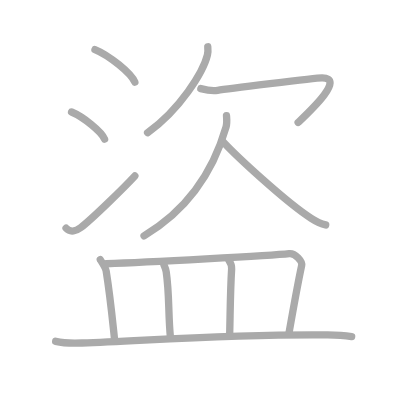
t = 0.00 s
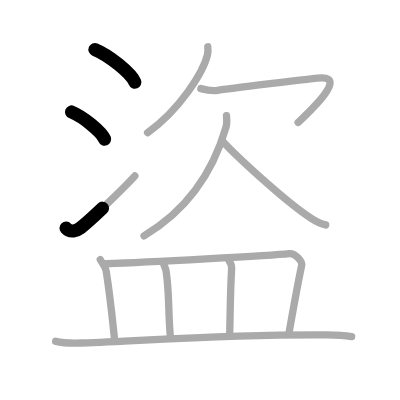
t = 2.50 s
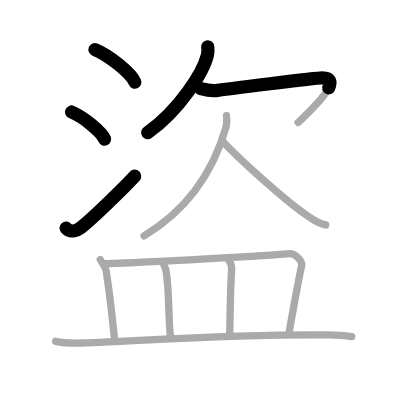
t = 4.75 s
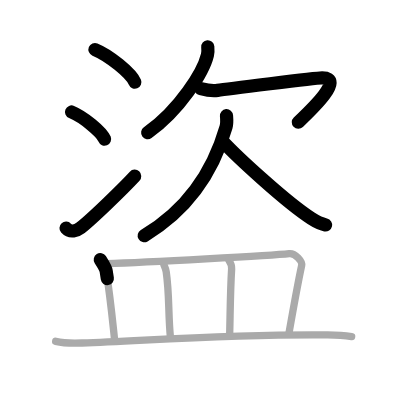
t = 7.25 s
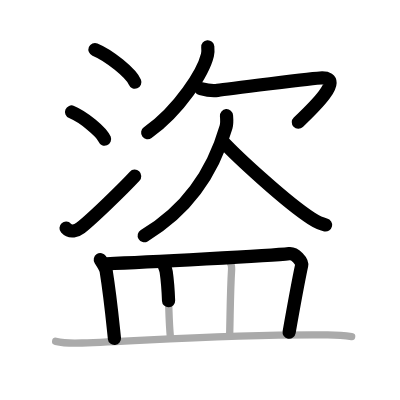
t = 9.50 s
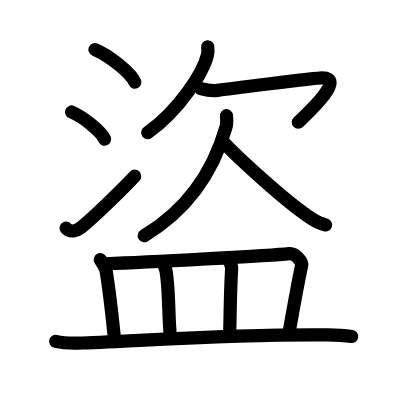
t = 12.00 s

The animated SVG that drew these frames (rendered in a browser with its animation timeline set to each time). Animation: 12 SMIL elements (animate=12); one cycle of 12.00 s.

<?xml version="1.0" standalone="no"?>
<!DOCTYPE svg PUBLIC "-//W3C//DTD SVG 1.1//EN"   "http://www.w3.org/Graphics/SVG/1.1/DTD/svg11.dtd">
<svg width="400px" height="400px"  version="1.1" xmlns="http://www.w3.org/2000/svg">
  <defs>
    <marker id="Triangle" viewBox="0 0 10 10" refX="0" refY="5" markerUnits="strokeWidth" markerWidth="3" style="stroke-opacity:0%;fill:#aaaaaa;" markerHeight="2" orient="auto">
      <path d="M 0 0 L 10 5 L 0 10 z" />
    </marker>
    
    <marker id="Arrow" viewBox="0 0 10 10" refX="5" refY="5" markerUnits="strokeWidth" markerWidth="1.8" style="stroke-opacity:0%;fill:#770000;" markerHeight="2" orient="auto">
      <path d="M 0 4 L 6 4 L 4 1 L 10 5 L 4 9 L 6 6 L 0 6 z" />
        <circle cx="5" cy="5" r="5" />
      </marker>
    
    <marker id="TriangleRed" viewBox="0 0 10 10" refX="0" refY="5" markerUnits="strokeWidth" markerWidth="3" style="stroke-opacity:0%;fill:#CC0000;" markerHeight="2" orient="auto">
      <path d="M 0 0 L 10 5 L 0 10 z" />
    </marker>
    
    <marker id="ArrowRed" viewBox="0 0 10 10" refX="5" refY="5" markerUnits="strokeWidth" markerWidth="1.8" style="stroke-opacity:0%;fill:#CC0000;" markerHeight="2" orient="auto">
      <path d="M 0 4 L 6 4 L 4 1 L 10 5 L 4 9 L 6 6 L 0 6 z" />
        <circle cx="5" cy="5" r="5" />
      </marker>
    
  </defs>
  
  <path style="fill:#ffffff; fill-opacity:100%; fill-rule:evenodd; stroke-width:0;" d="M 0 0 L 400px 0 L 400px 400px L 0 400px L 0 0" />

  <g transform="scale(3.6697247706422 3.6697247706422)">
<path style="fill:none; fill-opacity:0%; fill-rule:evenodd; stroke:#aaaaaa; stroke-opacity:100%; stroke-width: 1.5pt; stroke-linejoin:round; stroke-linecap:round;" d="M25.88 13.5c3.84 1.57 9.91 6.46 10.87 8.9"></path>
<path style="fill:none; fill-opacity:0%; fill-rule:evenodd; stroke:#aaaaaa; stroke-opacity:100%; stroke-width: 1.5pt; stroke-linejoin:round; stroke-linecap:round;" d="M19.5 30.52c3.18 1.31 8.21 5.37 9 7.4"></path>
<path style="fill:none; fill-opacity:0%; fill-rule:evenodd; stroke:#aaaaaa; stroke-opacity:100%; stroke-width: 1.5pt; stroke-linejoin:round; stroke-linecap:round;" d="M18 62.17c1.19 1.33 2.89 0.71 3.99-0.13c3.19-2.46 11.86-10.96 14.76-14.09"></path>
<path style="fill:none; fill-opacity:0%; fill-rule:evenodd; stroke:#aaaaaa; stroke-opacity:100%; stroke-width: 1.5pt; stroke-linejoin:round; stroke-linecap:round;" d="M56.62 12.75c0.05 0.55 0.1 1.42-0.09 2.22c-1.12 4.67-7.53 14.92-16.31 21.2"></path>
<path style="fill:none; fill-opacity:0%; fill-rule:evenodd; stroke:#aaaaaa; stroke-opacity:100%; stroke-width: 1.5pt; stroke-linejoin:round; stroke-linecap:round;" d="M54.72 24.14c1.04 0.28 3.01 0.72 4.58 0.48c1.91-0.3 26.65-3.38 28.47-3.39c6.27-0.04-2.66 8.45-6.53 12.14"></path>
<path style="fill:none; fill-opacity:0%; fill-rule:evenodd; stroke:#aaaaaa; stroke-opacity:100%; stroke-width: 1.5pt; stroke-linejoin:round; stroke-linecap:round;" d="M61.72 31.52c0.06 0.77 0.19 2-0.12 3.1c-2.85 9.89-8.81 21.58-22.35 29.64"></path>
<path style="fill:none; fill-opacity:0%; fill-rule:evenodd; stroke:#aaaaaa; stroke-opacity:100%; stroke-width: 1.5pt; stroke-linejoin:round; stroke-linecap:round;" d="M60.58 38.43c3.85 4.16 17.32 16.63 24.23 21.08c1.46 0.94 2.56 1.49 3.94 1.79"></path>
<path style="fill:none; fill-opacity:0%; fill-rule:evenodd; stroke:#aaaaaa; stroke-opacity:100%; stroke-width: 1.5pt; stroke-linejoin:round; stroke-linecap:round;" d="M27.33 70.76c0.64 1 1.47 2.25 1.6 3.1c1.08 6.75 1.53 11.47 2.26 18.39"></path>
<path style="fill:none; fill-opacity:0%; fill-rule:evenodd; stroke:#aaaaaa; stroke-opacity:100%; stroke-width: 1.5pt; stroke-linejoin:round; stroke-linecap:round;" d="M28.93 71.88c10.82-0.38 45.12-2.22 49.87-2.76c1.65-0.19 3.64 2.11 3.4 3.22c-0.97 4.57-2.44 12.67-3.43 18.3"></path>
<path style="fill:none; fill-opacity:0%; fill-rule:evenodd; stroke:#aaaaaa; stroke-opacity:100%; stroke-width: 1.5pt; stroke-linejoin:round; stroke-linecap:round;" d="M44.64 72.1c0.27 0.64 0.54 1.18 0.65 1.98c0.91 6.27 0.51 11.18 1.15 17.85"></path>
<path style="fill:none; fill-opacity:0%; fill-rule:evenodd; stroke:#aaaaaa; stroke-opacity:100%; stroke-width: 1.5pt; stroke-linejoin:round; stroke-linecap:round;" d="M62.33 70.86c0.42 0.64 0.85 1.57 0.79 2.41c-0.37 6.23-0.37 10.98-0.53 17.7"></path>
<path style="fill:none; fill-opacity:0%; fill-rule:evenodd; stroke:#aaaaaa; stroke-opacity:100%; stroke-width: 1.5pt; stroke-linejoin:round; stroke-linecap:round;" d="M15.17 93.02c1.88 0.45 5.32 0.53 7.2 0.45c19.55-0.76 41.65-2.47 66.88-2.21c3.13 0.03 5.01 0.21 6.58 0.44"></path>

<path style="fill:none; fill-opacity:0%; fill-rule:evenodd; stroke:#000000; stroke-opacity:100%; stroke-width: 2.7pt; stroke-linejoin:round; stroke-linecap:round;" d="M25.88 13.5c3.84 1.57 9.91 6.46 10.87 8.9" pathLength="100" stroke-dashoffset="100" stroke-dasharray="100 105"><animate id="dashAnim1" attributeName="stroke-dashoffset" from="100" to="0" dur="1s" calcMode="linear" fill="freeze"/></path>
<path style="fill:none; fill-opacity:0%; fill-rule:evenodd; stroke:#000000; stroke-opacity:100%; stroke-width: 2.7pt; stroke-linejoin:round; stroke-linecap:round;" d="M19.5 30.52c3.18 1.31 8.21 5.37 9 7.4" pathLength="100" stroke-dashoffset="100" stroke-dasharray="100 105"><animate id="dashAnim2" attributeName="stroke-dashoffset" from="100" to="0" dur="1s" calcMode="linear" begin="dashAnim1.end" fill="freeze"/></path>
<path style="fill:none; fill-opacity:0%; fill-rule:evenodd; stroke:#000000; stroke-opacity:100%; stroke-width: 2.7pt; stroke-linejoin:round; stroke-linecap:round;" d="M18 62.17c1.19 1.33 2.89 0.71 3.99-0.13c3.19-2.46 11.86-10.96 14.76-14.09" pathLength="100" stroke-dashoffset="100" stroke-dasharray="100 105"><animate id="dashAnim3" attributeName="stroke-dashoffset" from="100" to="0" dur="1s" calcMode="linear" begin="dashAnim2.end" fill="freeze"/></path>
<path style="fill:none; fill-opacity:0%; fill-rule:evenodd; stroke:#000000; stroke-opacity:100%; stroke-width: 2.7pt; stroke-linejoin:round; stroke-linecap:round;" d="M56.62 12.75c0.05 0.55 0.1 1.42-0.09 2.22c-1.12 4.67-7.53 14.92-16.31 21.2" pathLength="100" stroke-dashoffset="100" stroke-dasharray="100 105"><animate id="dashAnim4" attributeName="stroke-dashoffset" from="100" to="0" dur="1s" calcMode="linear" begin="dashAnim3.end" fill="freeze"/></path>
<path style="fill:none; fill-opacity:0%; fill-rule:evenodd; stroke:#000000; stroke-opacity:100%; stroke-width: 2.7pt; stroke-linejoin:round; stroke-linecap:round;" d="M54.72 24.14c1.04 0.28 3.01 0.72 4.58 0.48c1.91-0.3 26.65-3.38 28.47-3.39c6.27-0.04-2.66 8.45-6.53 12.14" pathLength="100" stroke-dashoffset="100" stroke-dasharray="100 105"><animate id="dashAnim5" attributeName="stroke-dashoffset" from="100" to="0" dur="1s" calcMode="linear" begin="dashAnim4.end" fill="freeze"/></path>
<path style="fill:none; fill-opacity:0%; fill-rule:evenodd; stroke:#000000; stroke-opacity:100%; stroke-width: 2.7pt; stroke-linejoin:round; stroke-linecap:round;" d="M61.72 31.52c0.06 0.77 0.19 2-0.12 3.1c-2.85 9.89-8.81 21.58-22.35 29.64" pathLength="100" stroke-dashoffset="100" stroke-dasharray="100 105"><animate id="dashAnim6" attributeName="stroke-dashoffset" from="100" to="0" dur="1s" calcMode="linear" begin="dashAnim5.end" fill="freeze"/></path>
<path style="fill:none; fill-opacity:0%; fill-rule:evenodd; stroke:#000000; stroke-opacity:100%; stroke-width: 2.7pt; stroke-linejoin:round; stroke-linecap:round;" d="M60.58 38.43c3.85 4.16 17.32 16.63 24.23 21.08c1.46 0.94 2.56 1.49 3.94 1.79" pathLength="100" stroke-dashoffset="100" stroke-dasharray="100 105"><animate id="dashAnim7" attributeName="stroke-dashoffset" from="100" to="0" dur="1s" calcMode="linear" begin="dashAnim6.end" fill="freeze"/></path>
<path style="fill:none; fill-opacity:0%; fill-rule:evenodd; stroke:#000000; stroke-opacity:100%; stroke-width: 2.7pt; stroke-linejoin:round; stroke-linecap:round;" d="M27.33 70.76c0.64 1 1.47 2.25 1.6 3.1c1.08 6.75 1.53 11.47 2.26 18.39" pathLength="100" stroke-dashoffset="100" stroke-dasharray="100 105"><animate id="dashAnim8" attributeName="stroke-dashoffset" from="100" to="0" dur="1s" calcMode="linear" begin="dashAnim7.end" fill="freeze"/></path>
<path style="fill:none; fill-opacity:0%; fill-rule:evenodd; stroke:#000000; stroke-opacity:100%; stroke-width: 2.7pt; stroke-linejoin:round; stroke-linecap:round;" d="M28.93 71.88c10.82-0.38 45.12-2.22 49.87-2.76c1.65-0.19 3.64 2.11 3.4 3.22c-0.97 4.57-2.44 12.67-3.43 18.3" pathLength="100" stroke-dashoffset="100" stroke-dasharray="100 105"><animate id="dashAnim9" attributeName="stroke-dashoffset" from="100" to="0" dur="1s" calcMode="linear" begin="dashAnim8.end" fill="freeze"/></path>
<path style="fill:none; fill-opacity:0%; fill-rule:evenodd; stroke:#000000; stroke-opacity:100%; stroke-width: 2.7pt; stroke-linejoin:round; stroke-linecap:round;" d="M44.64 72.1c0.27 0.64 0.54 1.18 0.65 1.98c0.91 6.27 0.51 11.18 1.15 17.85" pathLength="100" stroke-dashoffset="100" stroke-dasharray="100 105"><animate id="dashAnim10" attributeName="stroke-dashoffset" from="100" to="0" dur="1s" calcMode="linear" begin="dashAnim9.end" fill="freeze"/></path>
<path style="fill:none; fill-opacity:0%; fill-rule:evenodd; stroke:#000000; stroke-opacity:100%; stroke-width: 2.7pt; stroke-linejoin:round; stroke-linecap:round;" d="M62.33 70.86c0.42 0.64 0.85 1.57 0.79 2.41c-0.37 6.23-0.37 10.98-0.53 17.7" pathLength="100" stroke-dashoffset="100" stroke-dasharray="100 105"><animate id="dashAnim11" attributeName="stroke-dashoffset" from="100" to="0" dur="1s" calcMode="linear" begin="dashAnim10.end" fill="freeze"/></path>
<path style="fill:none; fill-opacity:0%; fill-rule:evenodd; stroke:#000000; stroke-opacity:100%; stroke-width: 2.7pt; stroke-linejoin:round; stroke-linecap:round;" d="M15.17 93.02c1.88 0.45 5.32 0.53 7.2 0.45c19.55-0.76 41.65-2.47 66.88-2.21c3.13 0.03 5.01 0.21 6.58 0.44" pathLength="100" stroke-dashoffset="100" stroke-dasharray="100 105"><animate id="dashAnim12" attributeName="stroke-dashoffset" from="100" to="0" dur="1s" calcMode="linear" begin="dashAnim11.end" fill="freeze"/></path>

</g>

</svg>  
          
